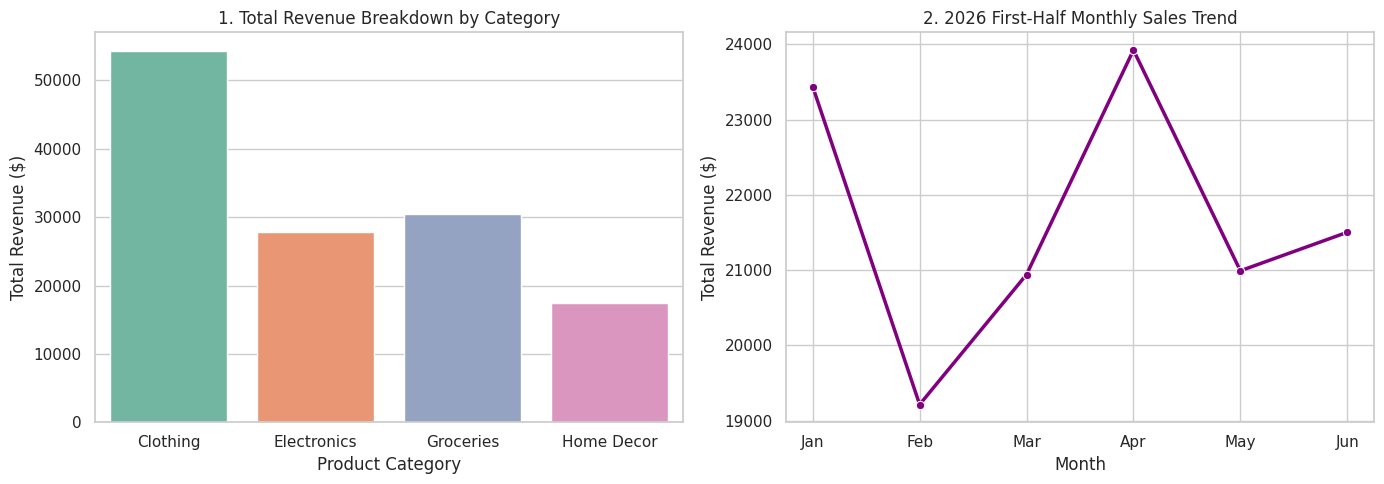

Write the Python code that produced this figure.
import pandas as pd
import numpy as np
import matplotlib.pyplot as plt
import seaborn as sns

# Set visual theme
sns.set_theme(style="whitegrid")
print("🏬 Starting Task 4: Real-world Retail Data Project...")

# 1. GENERATE A DOMAIN-SPECIFIC RETAIL DATASET
np.random.seed(42)
n_records = 200

months = np.random.choice(['Jan', 'Feb', 'Mar', 'Apr', 'May', 'Jun'], size=n_records)
categories = np.random.choice(['Electronics', 'Clothing', 'Home Decor', 'Groceries'], size=n_records, p=[0.25, 0.35, 0.15, 0.25])
prices = np.random.uniform(10.0, 500.0, size=n_records).round(2)
quantities = np.random.randint(1, 5, size=n_records)

df = pd.DataFrame({
    'Month': months,
    'Category': categories,
    'Price': prices,
    'Quantity': quantities
})

# Feature Engineering: Calculate Total Revenue per transaction
df['Total_Revenue'] = df['Price'] * df['Quantity']

# 2. PERFORM END-TO-END DATA ANALYSIS (Aggregations)
print("\n📋 --- Total Revenue Generated per Product Category ---")
category_summary = df.groupby('Category')['Total_Revenue'].sum().reset_index()
print(category_summary.round(2))

print("\n📈 --- Monthly Sales Performance Summary ---")
month_order = ['Jan', 'Feb', 'Mar', 'Apr', 'May', 'Jun']
df['Month'] = pd.Categorical(df['Month'], categories=month_order, ordered=True)
monthly_summary = df.groupby('Month', observed=False)['Total_Revenue'].sum().reset_index()
print(monthly_summary.round(2))

# 3. PRESENT FINDINGS WITH VISUALIZATIONS
fig, axes = plt.subplots(1, 2, figsize=(14, 5))

# Plot 1: Revenue Breakdown by Category
sns.barplot(data=category_summary, x='Category', y='Total_Revenue', hue='Category', palette='Set2', legend=False, ax=axes[0])
axes[0].set_title('1. Total Revenue Breakdown by Category')
axes[0].set_xlabel('Product Category')
axes[0].set_ylabel('Total Revenue ($)')

# Plot 2: Monthly Sales Performance Trend Line
sns.lineplot(data=monthly_summary, x='Month', y='Total_Revenue', marker='o', color='purple', linewidth=2.5, ax=axes[1])
axes[1].set_title('2. 2026 First-Half Monthly Sales Trend')
axes[1].set_xlabel('Month')
axes[1].set_ylabel('Total Revenue ($)')

plt.tight_layout()

# Save the real-world domain visual report
plt.savefig('retail_sales_report.png')
print("\n💾 Visual Report successfully saved as 'retail_sales_report.png'")
